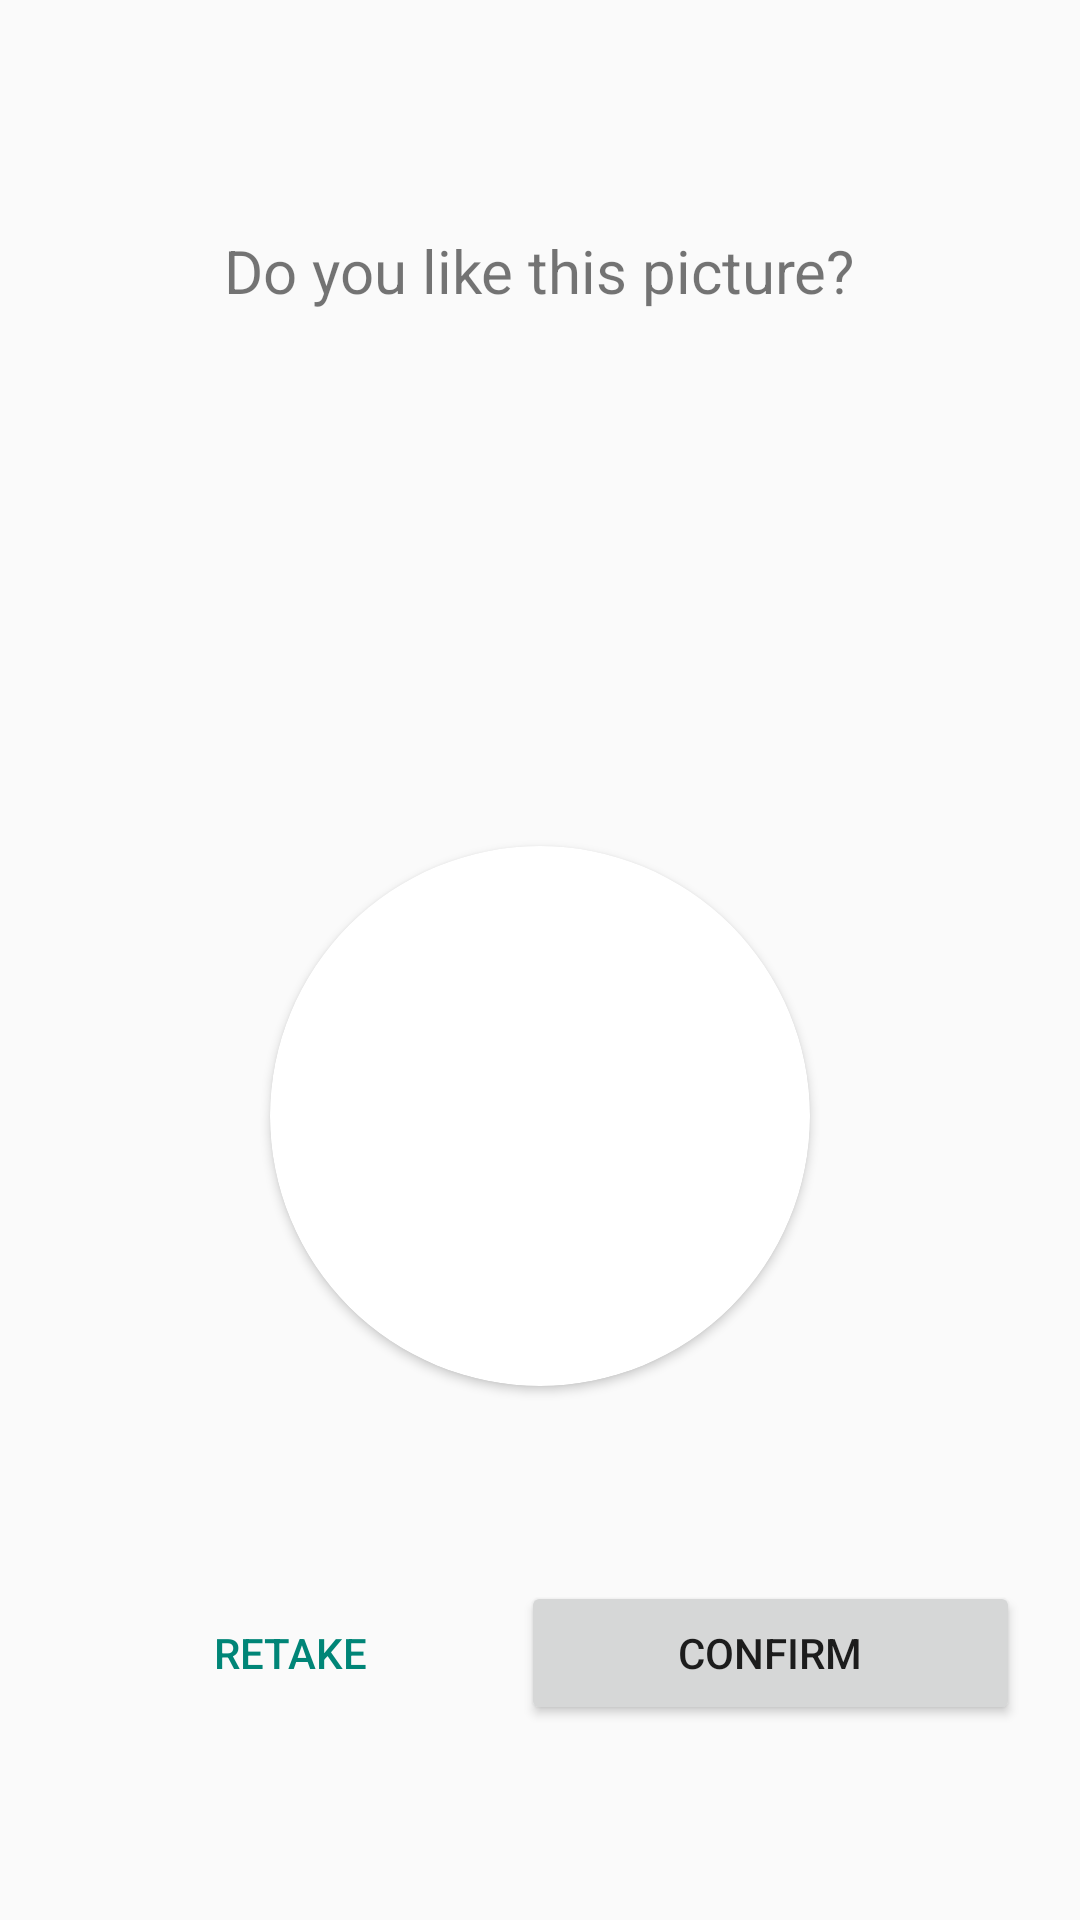

Produce the Android XML layout that renders to this screen, including the resource entries it uses.
<!-- AndroidManifest.xml: application theme Theme.AppCompat.Light.NoActionBar -->
<!-- res/layout/activity_confirm_profile.xml -->
<?xml version="1.0" encoding="utf-8"?>
<androidx.constraintlayout.widget.ConstraintLayout xmlns:android="http://schemas.android.com/apk/res/android"
    xmlns:app="http://schemas.android.com/apk/res-auto"
    xmlns:tools="http://schemas.android.com/tools"
    android:layout_width="match_parent"
    android:layout_height="match_parent"
    app:circularflow_radiusInDP="100dp"
    tools:context=".ConfirmProfileActivity">

    <TextView
        android:id="@+id/textView2"
        android:layout_width="wrap_content"
        android:layout_height="wrap_content"
        android:text="@string/likeUserProfile"
        android:textSize="20sp"
        app:layout_constraintBottom_toBottomOf="parent"
        app:layout_constraintEnd_toEndOf="parent"
        app:layout_constraintHorizontal_bias="0.498"
        app:layout_constraintStart_toStartOf="parent"
        app:layout_constraintTop_toTopOf="parent"
        app:layout_constraintVertical_bias="0.125" />

    <androidx.cardview.widget.CardView
        android:id="@+id/cardView"
        android:layout_width="180dp"
        android:layout_height="wrap_content"
        app:cardCornerRadius="100dp"
        app:layout_constraintBottom_toBottomOf="parent"
        app:layout_constraintEnd_toEndOf="parent"
        app:layout_constraintStart_toStartOf="parent"
        app:layout_constraintTop_toBottomOf="@+id/textView2">

        <ImageView
            android:id="@+id/profilePicture"
            android:layout_width="180dp"
            android:layout_height="180dp"
            android:background="@drawable/circle"
            android:scaleType="centerCrop"
            tools:ignore="ImageContrastCheck" />

    </androidx.cardview.widget.CardView>

    <LinearLayout
        android:layout_width="match_parent"
        android:layout_height="50dp"
        android:layout_marginTop="2dp"
        android:orientation="horizontal"
        android:paddingLeft="20dp"
        android:paddingRight="20dp"
        app:layout_constraintBottom_toBottomOf="parent"
        app:layout_constraintStart_toStartOf="parent"
        app:layout_constraintTop_toBottomOf="@+id/cardView">

        <Button
            android:id="@+id/retakePhoto"
            style="?android:attr/buttonBarButtonStyle"
            android:layout_width="wrap_content"
            android:layout_height="wrap_content"
            android:layout_weight="1"
            android:text="@string/retakePhoto" />

        <Button
            android:id="@+id/confirmPhoto"
            android:layout_width="wrap_content"
            android:layout_height="wrap_content"
            android:layout_weight="1"
            android:text="@string/confirmPhoto" />
    </LinearLayout>

</androidx.constraintlayout.widget.ConstraintLayout>
<!-- resources referenced by this layout -->
<resources>
  <!-- drawable circle (drawable) -->
  <?xml version="1.0" encoding="utf-8"?>
  <shape xmlns:android="http://schemas.android.com/apk/res/android"
      android:shape="rectangle" android:padding="10dp">
      <solid android:backgroundTint="@color/white"/>
      <corners android:radius="300dp"/>
  </shape>
  <string name="confirmPhoto">Confirm</string>
  <string name="likeUserProfile">Do you like this picture?</string>
  <string name="retakePhoto">Retake</string>
  <color name="white">#FFFFFFFF</color>
</resources>
